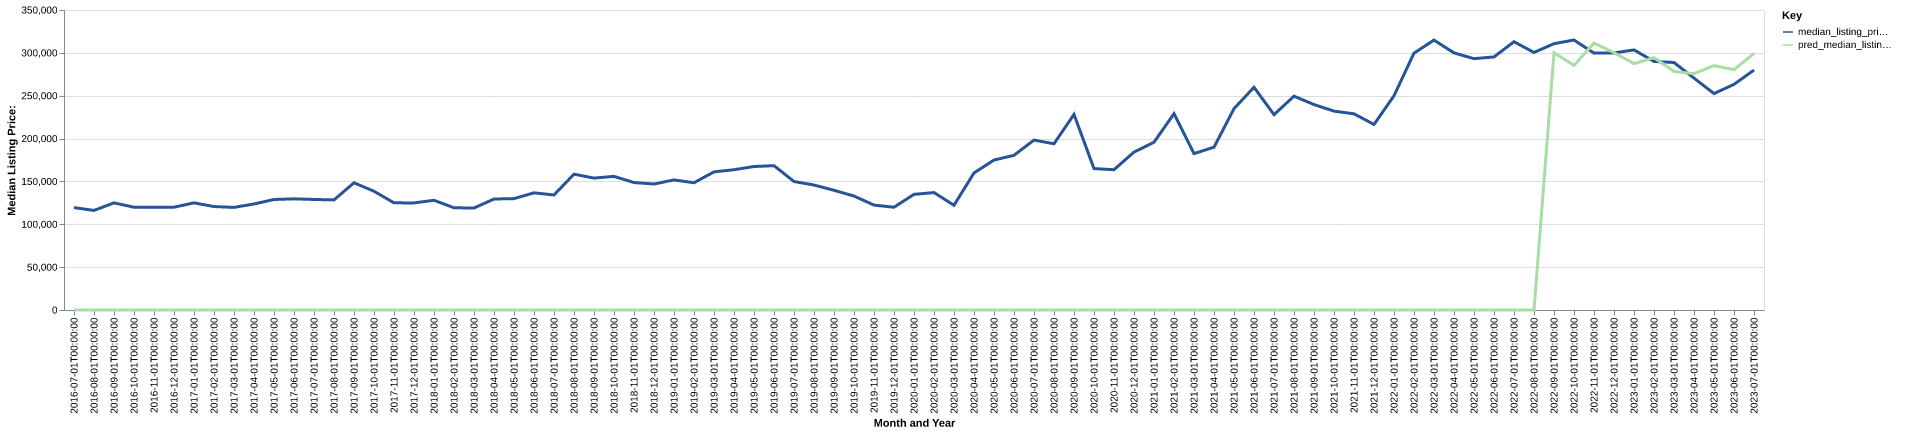

The file beside this chart, header and first rows:
date, time_idx, median_listing_price, thirty_year_interest_rate_five, month, county_name, active_listing_count, median_days_on_market, pred_median_listing_price, month_year
2016-07-01, 0, 119450, 3.72, 7, meriwether, ga, 124.0, 86.0, 0, Jul-2016
2016-08-01, 1, 116175, 3.73, 8, meriwether, ga, 108.0, 66.0, 0, Aug-2016
2016-09-01, 2, 125000, 3.66, 9, meriwether, ga, 113.0, 72.0, 0, Sep-2016
2016-10-01, 3, 119900, 3.64, 10, meriwether, ga, 116.0, 87.0, 0, Oct-2016
2016-11-01, 4, 119900, 3.66, 11, meriwether, ga, 130.0, 81.0, 0, Nov-2016
2016-12-01, 5, 119900, 3.48, 12, meriwether, ga, 123.0, 88.0, 0, Dec-2016
2017-01-01, 6, 125000, 3.45, 1, meriwether, ga, 111.0, 111.0, 0, Jan-2017
2017-02-01, 7, 120675, 3.5, 2, meriwether, ga, 105.0, 99.0, 0, Feb-2017
2017-03-01, 8, 119700, 3.52, 3, meriwether, ga, 106.0, 68.0, 0, Mar-2017
2017-04-01, 9, 123700, 4.03, 4, meriwether, ga, 111.0, 69.0, 0, Apr-2017
2017-05-01, 10, 128925, 4.32, 5, meriwether, ga, 106.0, 73.0, 0, May-2017
2017-06-01, 11, 129675, 4.2, 6, meriwether, ga, 100.0, 90.0, 0, Jun-2017
2017-07-01, 12, 128950, 4.19, 7, meriwether, ga, 94.0, 98.0, 0, Jul-2017
2017-08-01, 13, 128450, 4.3, 8, meriwether, ga, 94.0, 107.0, 0, Aug-2017
2017-09-01, 14, 148400, 4.1, 9, meriwether, ga, 96.0, 88.0, 0, Sep-2017
2017-10-01, 15, 138575, 4.05, 10, meriwether, ga, 94.0, 80.0, 0, Oct-2017
2017-11-01, 16, 125000, 3.94, 11, meriwether, ga, 99.0, 80.0, 0, Nov-2017
2017-12-01, 17, 124950, 4.03, 12, meriwether, ga, 107.0, 91.0, 0, Dec-2017
2018-01-01, 18, 128000, 3.93, 1, meriwether, ga, 105.0, 101.0, 0, Jan-2018
2018-02-01, 19, 119250, 3.83, 2, meriwether, ga, 96.0, 103.0, 0, Feb-2018
2018-03-01, 20, 119000, 3.94, 3, meriwether, ga, 95.0, 98.0, 0, Mar-2018
2018-04-01, 21, 129475, 3.95, 4, meriwether, ga, 89.0, 99.0, 0, Apr-2018
2018-05-01, 22, 129950, 3.99, 5, meriwether, ga, 86.0, 76.0, 0, May-2018
2018-06-01, 23, 136700, 4.15, 6, meriwether, ga, 84.0, 94.0, 0, Jun-2018
2018-07-01, 24, 134200, 4.4, 7, meriwether, ga, 84.0, 76.0, 0, Jul-2018
2018-08-01, 25, 158450, 4.46, 8, meriwether, ga, 95.0, 64.0, 0, Aug-2018
2018-09-01, 26, 153900, 4.58, 9, meriwether, ga, 97.0, 72.0, 0, Sep-2018
2018-10-01, 27, 155900, 4.66, 10, meriwether, ga, 101.0, 69.0, 0, Oct-2018
2018-11-01, 28, 148700, 4.62, 11, meriwether, ga, 100.0, 82.0, 0, Nov-2018
2018-12-01, 29, 147000, 4.54, 12, meriwether, ga, 89.0, 89.0, 0, Dec-2018
2019-01-01, 30, 151725, 4.6, 1, meriwether, ga, 76.0, 92.0, 0, Jan-2019
2019-02-01, 31, 148475, 4.72, 2, meriwether, ga, 68.0, 93.0, 0, Feb-2019
2019-03-01, 32, 161143, 4.9, 3, meriwether, ga, 67.0, 80.0, 0, Mar-2019
2019-04-01, 33, 163643, 4.94, 4, meriwether, ga, 76.0, 57.0, 0, Apr-2019
2019-05-01, 34, 167400, 4.75, 5, meriwether, ga, 82.0, 58.0, 0, May-2019
2019-06-01, 35, 168400, 4.51, 6, meriwether, ga, 86.0, 59.0, 0, Jun-2019
2019-07-01, 36, 149900, 4.41, 7, meriwether, ga, 76.0, 71.0, 0, Jul-2019
2019-08-01, 37, 145809, 4.41, 8, meriwether, ga, 72.0, 75.0, 0, Aug-2019
2019-09-01, 38, 139673, 4.2, 9, meriwether, ga, 70.0, 78.0, 0, Sep-2019
2019-10-01, 39, 132950, 4.14, 10, meriwether, ga, 70.0, 69.0, 0, Oct-2019
2019-11-01, 40, 122400, 3.84, 11, meriwether, ga, 73.0, 60.0, 0, Nov-2019
2019-12-01, 41, 119900, 3.81, 12, meriwether, ga, 71.0, 82.0, 0, Dec-2019
2020-01-01, 42, 134925, 3.75, 1, meriwether, ga, 61.0, 90.0, 0, Jan-2020
2020-02-01, 43, 137000, 3.73, 2, meriwether, ga, 70.0, 86.0, 0, Feb-2020
2020-03-01, 44, 122200, 3.78, 3, meriwether, ga, 59.0, 81.0, 0, Mar-2020
2020-04-01, 45, 159900, 3.75, 4, meriwether, ga, 56.0, 72.0, 0, Apr-2020
2020-05-01, 46, 174950, 3.74, 5, meriwether, ga, 49.0, 77.0, 0, May-2020
2020-06-01, 47, 180475, 3.72, 6, meriwether, ga, 44.0, 83.0, 0, Jun-2020
2020-07-01, 48, 198225, 3.49, 7, meriwether, ga, 43.0, 80.0, 0, Jul-2020
2020-08-01, 49, 193950, 3.65, 8, meriwether, ga, 33.0, 99.0, 0, Aug-2020
2020-09-01, 50, 228200, 3.33, 9, meriwether, ga, 33.0, 72.0, 0, Sep-2020
2020-10-01, 51, 164948, 3.28, 10, meriwether, ga, 31.0, 93.0, 0, Oct-2020
2020-11-01, 52, 163675, 3.21, 11, meriwether, ga, 30.0, 48.0, 0, Nov-2020
2020-12-01, 53, 184200, 3.07, 12, meriwether, ga, 29.0, 55.0, 0, Dec-2020
2021-01-01, 54, 195742, 2.99, 1, meriwether, ga, 20.0, 57.0, 0, Jan-2021
2021-02-01, 55, 229000, 2.93, 2, meriwether, ga, 21.0, 68.0, 0, Feb-2021
2021-03-01, 56, 182450, 2.88, 3, meriwether, ga, 26.0, 62.0, 0, Mar-2021
2021-04-01, 57, 189925, 2.84, 4, meriwether, ga, 28.0, 42.0, 0, Apr-2021
2021-05-01, 58, 234900, 2.71, 5, meriwether, ga, 27.0, 42.0, 0, May-2021
2021-06-01, 59, 259850, 2.79, 6, meriwether, ga, 30.0, 47.0, 0, Jun-2021
... 25 more rows
